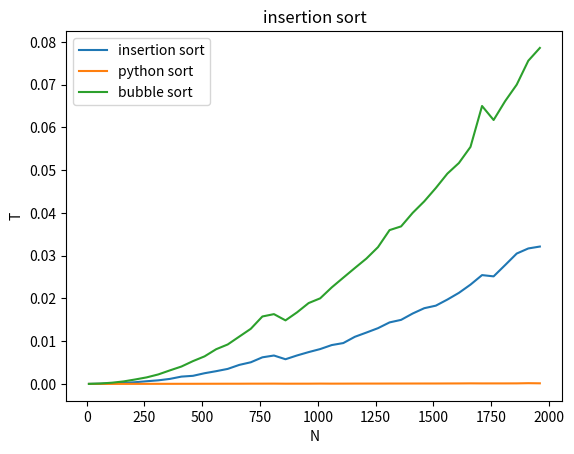

Here is the Python script that generated this plot: (Note: this script raises an exception after producing the figure.)
from time import time
from random import randint
import matplotlib.pyplot as plt


def genereer_rij(aantal):
    rij_1 = []
    for i in range(aantal):
        rij_1.append(randint(0, aantal))
    return rij_1


def insertion_sort(a):
    for j in range(1, len(a)):
        key = a[j]
        i = j - 1
        while i >= 0 and a[i] > key:
            a[i + 1] = a[i]
            i = i - 1
        a[i + 1] = key
    return a

i, n, t_insertion, t_python, t_bubble = 10, [], [], [], []


def bubbel_sort(rij):
    for i in range(0, len(rij) - 1):
        for j in range(len(rij) - 1, i, -1):
            if rij[j] < rij[j - 1]:
                rij[j], rij[j - 1] = rij[j - 1], rij[j]
    return rij



while i < 2000:
    rij_1 = genereer_rij(i)
    rij_2 = rij_1.copy()
    rij_3 = rij_1.copy()
    # insertion sort testen
    start = time()
    rij = insertion_sort(rij_1)
    stop = time()
    t_insertion.append(stop - start)

    # Sorteerfunctie van python testen
    start = time()
    rij_2.sort()
    stop = time()
    t_python.append(stop - start)

    # bubble sort testen
    start = time()
    bubbel_sort(rij_3)
    stop = time()
    t_bubble.append(stop - start)

    n.append(i)
    i += 50

plt.plot(n, t_insertion)
plt.plot(n, t_python)
plt.plot(n, t_bubble)
plt.xlabel('N')
plt.ylabel('T')
plt.title('insertion sort')
plt.gca().legend(('insertion sort', 'python sort', 'bubble sort'))
plt.gcf().canvas.set_window_title('Hendrik Meersseman')
plt.show()
